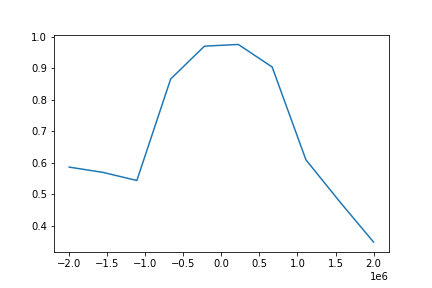

Source data for this figure (header and first rows):
, detuning, fidelity
0, -2000000, 0.5866
1, -1555556, 0.5698
2, -1111111, 0.5442
3, -666667, 0.8657
4, -222222, 0.9697
5, 222222, 0.9751
6, 666667, 0.9036
7, 1111111, 0.6096
8, 1555556, 0.477
9, 2000000, 0.349
